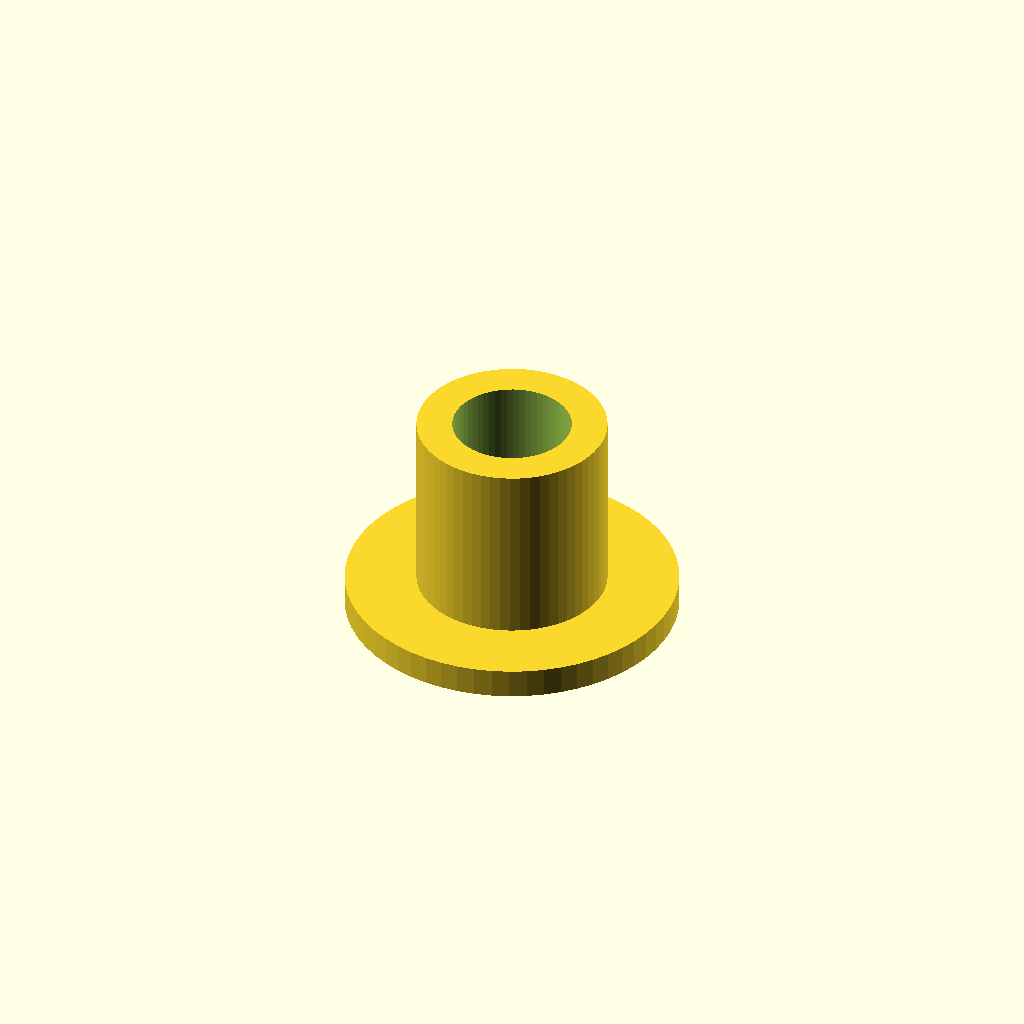
Cell 1: rendered with the file's own defaults.
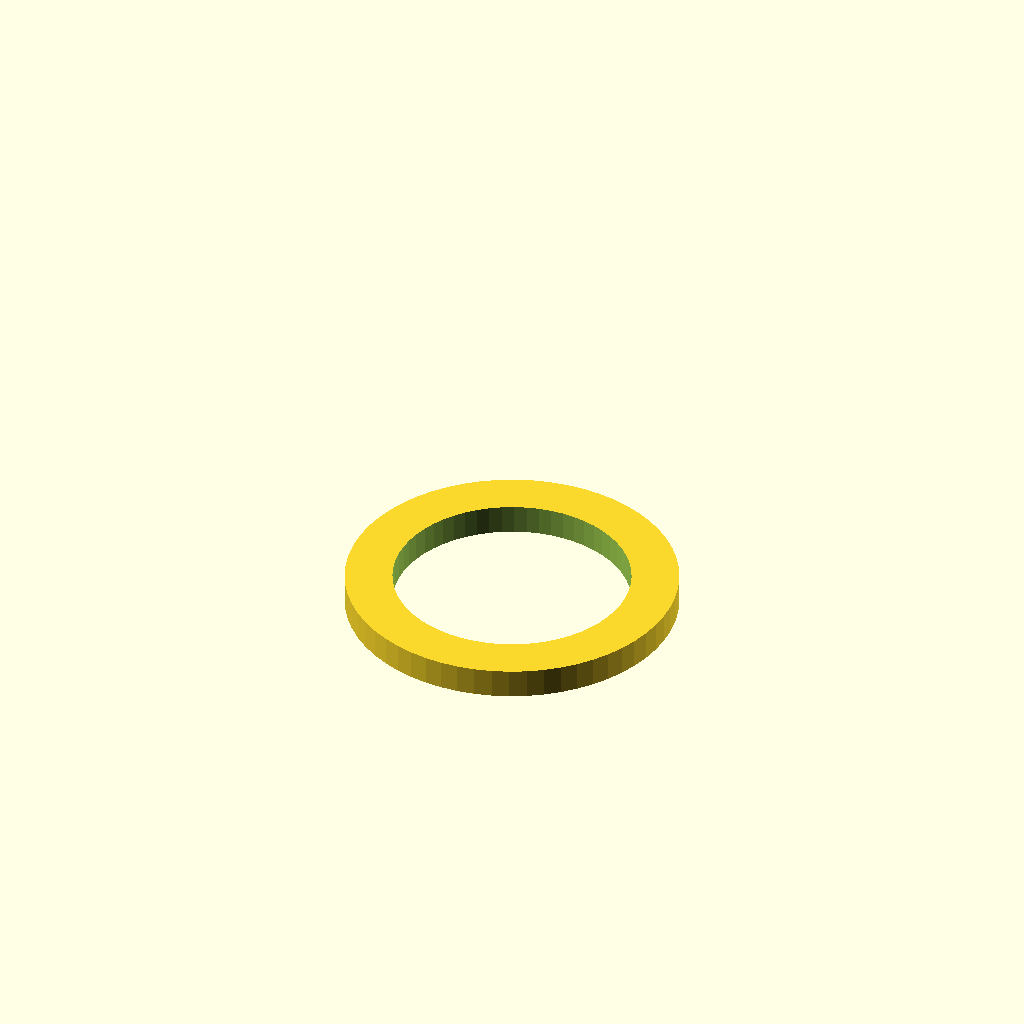
Cell 2: the same model with inner_d = 20.
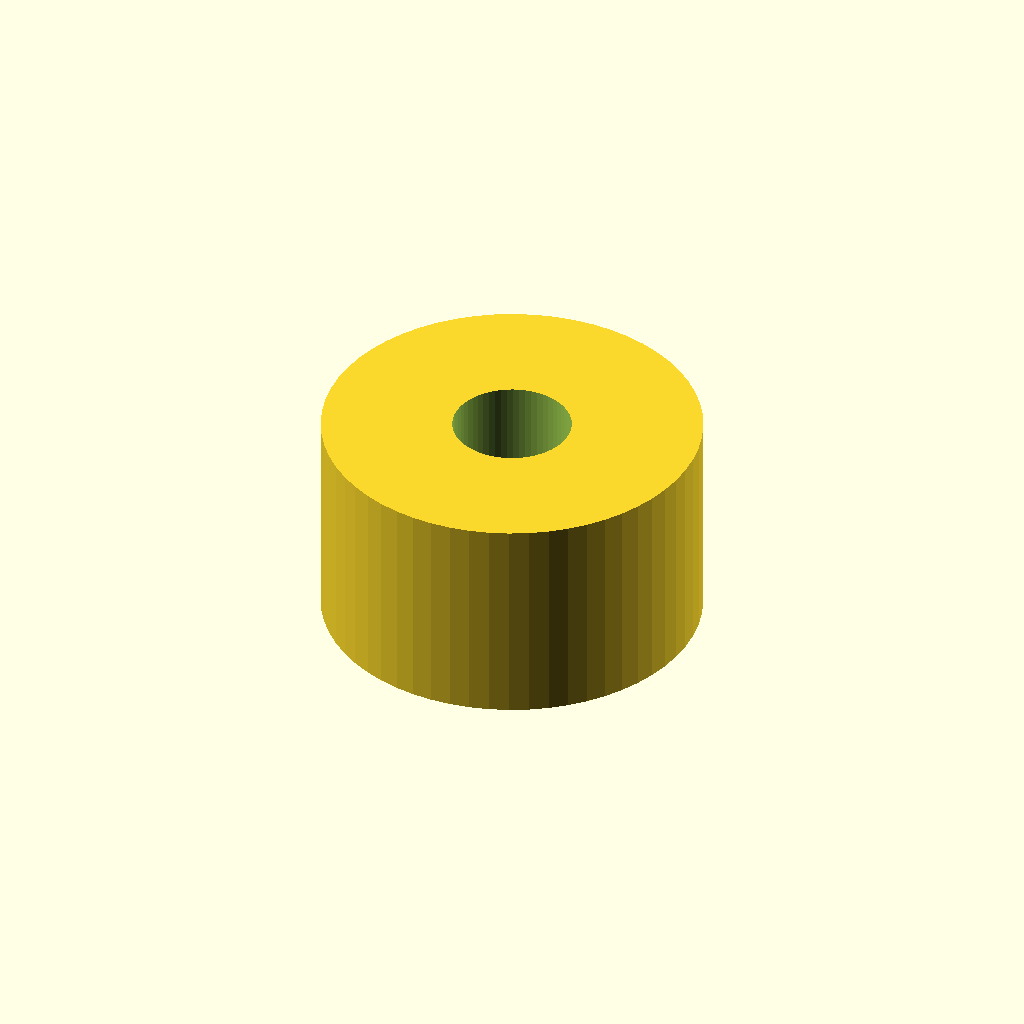
Cell 3 — outer_d set to 32, the other parameters unchanged.
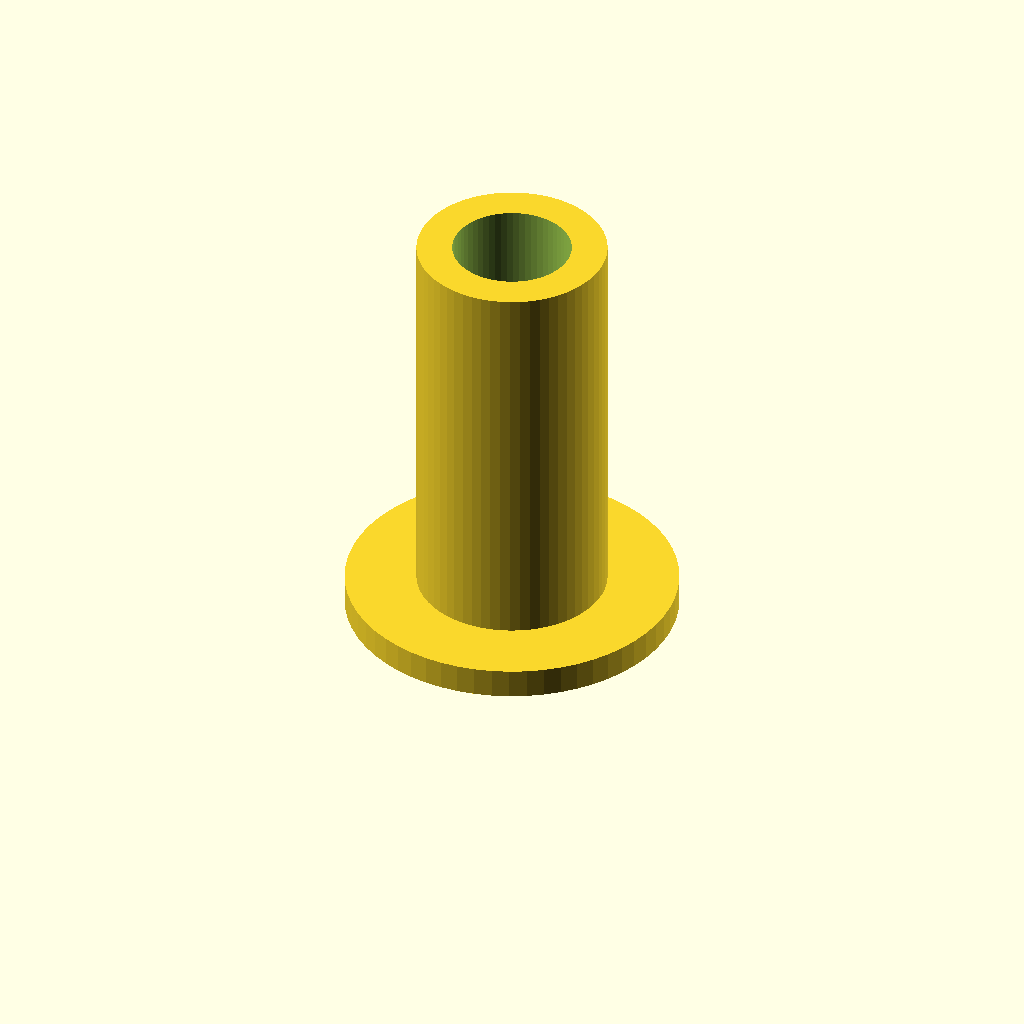
Cell 4: length = 36 (everything else at default).
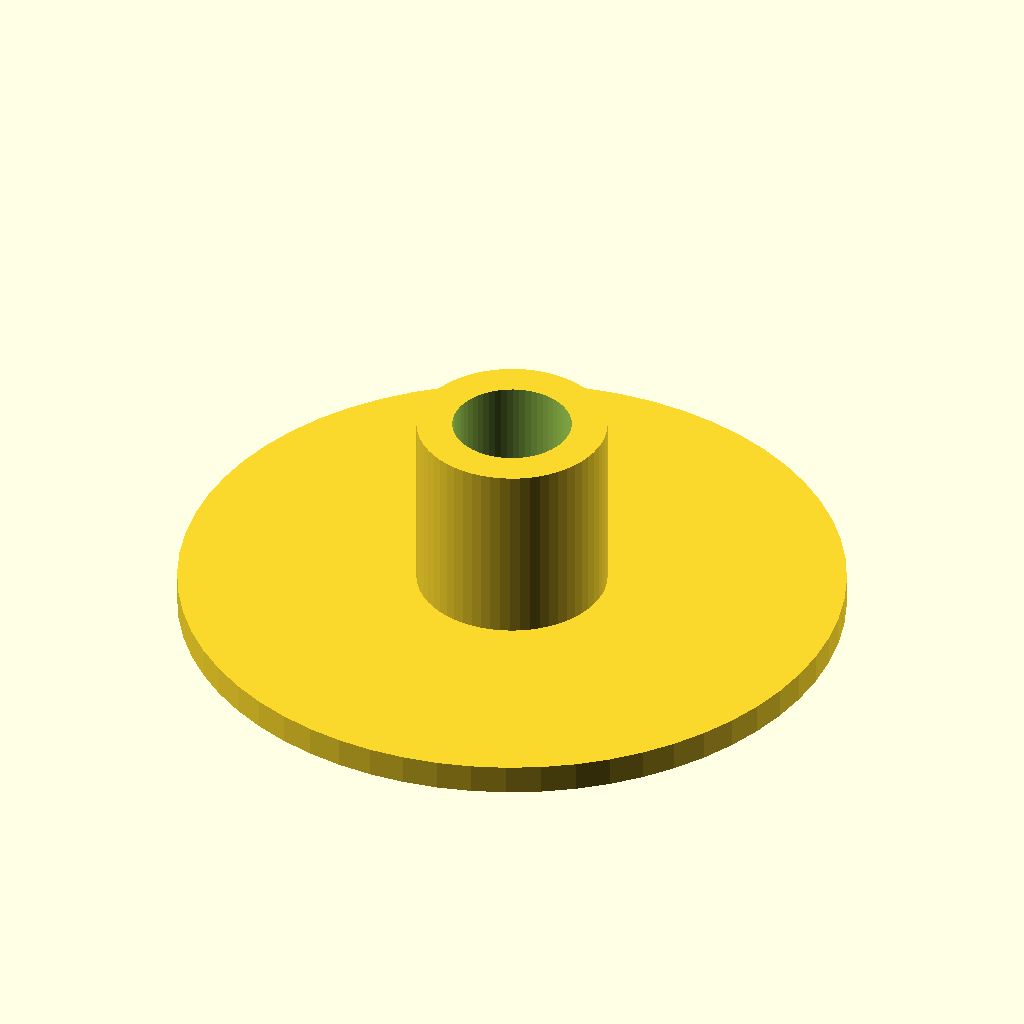
Cell 5: the same model with flange_d = 56.
One fixed orthographic camera (rotation 55°, 0°, 25°; colour scheme Cornfield) for every cell.
The OpenSCAD source (optional_data/data/parts/part_0435.scad):
// Flanged sleeve bushing.
$fn = 60;
eps = 0.02;
inner_d = 10;
outer_d = 16;
length = 18;
flange_d = 28;
flange_t = 2.5;
difference() {
    union() {
        cylinder(d = flange_d, h = flange_t);
        cylinder(d = outer_d, h = length);
    }
    translate([0, 0, -eps]) cylinder(d = inner_d, h = length + 2 * eps);
}
Parameter table extracted from the source (name, type, default, range or options):
eps: number, default 0.02
inner_d: number, default 10
outer_d: number, default 16
length: number, default 18
flange_d: number, default 28
flange_t: number, default 2.5
